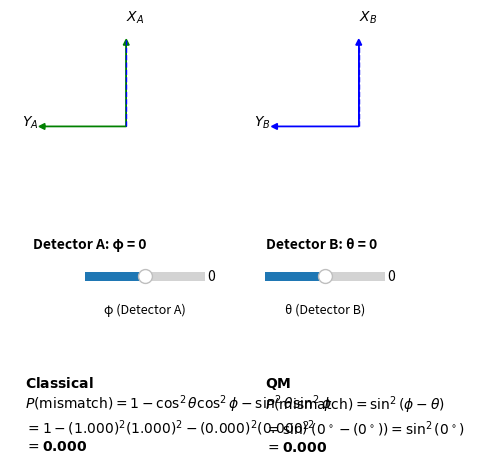

This chart was generated by the following Python code:
import matplotlib.pyplot as plt
from matplotlib.widgets import Slider
import numpy as np

phi = 0
theta = 0

def ClassicalProb(phi, theta):
    return 1 - ((np.cos(np.radians(theta))**2)*(np.cos(np.radians(phi))**2)) - ((np.sin(np.radians(theta))**2)*(np.sin(np.radians(phi))**2))

def QMProb(phi, theta):
    return np.sin(np.radians(phi-theta))**2

def plot_detector(ax, origin, angle_deg, label="Detector", 
                   xlabel="X", ylabel="Y", color="green"):
    
    theta = np.radians(angle_deg)


    x_dir = np.array([np.sin(theta), np.cos(theta)])
    # Y-arm: perpendicular to X-arm (rotate by -90 deg)
    y_dir = np.array([x_dir[1], -x_dir[0]]) * -1  
    # (tune sign so Y points "down-left" like in the figure)

    ox, oy = origin
    L = 1.5  # arm length

    # dashed vertical reference line
    ax.plot([ox, ox], [oy, oy + L], 'b--', lw=1)

    # X arrow
    ax.arrow(ox, oy, x_dir[0]*L, x_dir[1]*L, head_width=0.1, head_length=0.1, fc=color, ec=color, length_includes_head=True)
    ax.text(ox + x_dir[0]*L*1.2, oy + x_dir[1]*L*1.2, xlabel, color="black")

    # Y arrow
    ax.arrow(ox, oy, y_dir[0]*L, y_dir[1]*L, head_width=0.1, head_length=0.1, fc=color, ec=color, length_includes_head=True)
    ax.text(ox + y_dir[0]*L*1.2, oy + y_dir[1]*L*1.2, ylabel, color="black")

    # angle arc/label
    ax.text(ox-1.6, oy - L*1.4, label, fontweight='bold')

formula_artists = []
def draw_formulas(fig, phi_val, theta_val):
    global formula_artists
    # remove previous formula text
    for artist in formula_artists:
        artist.remove()
    formula_artists = []

    cos_t = np.cos(np.radians(theta_val))
    cos_p = np.cos(np.radians(phi_val))
    sin_t = np.sin(np.radians(theta_val))
    sin_p = np.sin(np.radians(phi_val))
    classical = ClassicalProb(phi_val, theta_val)

    diff = phi_val - theta_val
    sin_diff = np.sin(np.radians(diff))
    qm = QMProb(phi_val, theta_val)

    classical_text = (
        r"$\bf{Classical}$" + "\n"
        r"$P(\mathrm{mismatch}) = 1-\cos^2\theta\cos^2\phi-\sin^2\theta\sin^2\phi$" + "\n"
        fr"$=1-({cos_t:.3f})^2({cos_p:.3f})^2-({sin_t:.3f})^2({sin_p:.3f})^2$" + "\n"
        fr"$=\mathbf{{{classical:.3f}}}$"
    )

    qm_text = (
        r"$\bf{QM}$" + "\n"
        r"$P(\mathrm{mismatch}) = \sin^2(\phi-\theta)$" + "\n"
        fr"$=\sin^2({phi_val}^\circ-({theta_val}^\circ))=\sin^2({diff}^\circ)$" + "\n"
        fr"$=\mathbf{{{qm:.3f}}}$"
    )

    t1 = fig.text(0.15, 0.20, classical_text, fontsize=10, va='top', ha='left')
    t2 = fig.text(0.55, 0.20, qm_text, fontsize=10, va='top', ha='left')
    formula_artists = [t1, t2]

def draw_all(ax, phi_val, theta_val):
    ax.clear()

    plot_detector(ax, origin=(0,4), angle_deg=phi_val,
                  xlabel="$X_A$", ylabel="$Y_A$", label=f"Detector A: φ = {phi_val}", color="green")

    plot_detector(ax, origin=(4,4), angle_deg=theta_val,
                  xlabel="$X_B$", ylabel="$Y_B$", label=f"Detector B: θ = {theta_val}", color="blue")

    ax.set_xlim(-2, 6)
    ax.set_ylim(2, 6)
    ax.set_aspect('equal')
    ax.axis('off')

    draw_formulas(fig, phi_val, theta_val)

fig, ax = plt.subplots(figsize=(6,6))
plt.subplots_adjust(bottom=0.35)

draw_all(ax, phi, theta)

phi_ax_slider = plt.axes([0.25, 0.35, 0.2, 0.03])
phi_slider = Slider(phi_ax_slider, '', -180, 180, valinit=0, valstep=1)
phi_ax_slider.text(0.5, -1.0, 'φ (Detector A)', transform=phi_ax_slider.transAxes,
                    ha='center', va='top', fontsize=9)

theta_ax_slider = plt.axes([0.55, 0.35, 0.2, 0.03])
theta_slider = Slider(theta_ax_slider, '', -180, 180, valinit=0, valstep=1)
theta_ax_slider.text(0.5, -1.0, 'θ (Detector B)', transform=theta_ax_slider.transAxes,
                      ha='center', va='top', fontsize=9)

def update (val):
    draw_all(ax, phi_slider.val, theta_slider.val)
    fig.canvas.draw_idle()

phi_slider.on_changed(update)
theta_slider.on_changed(update)

plt.show()
